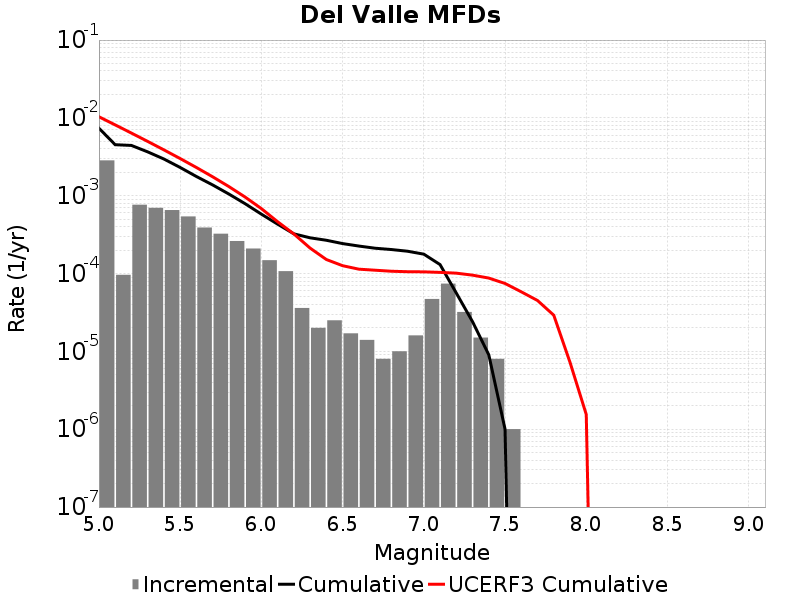

The table this chart was drawn from, first rows:
Magnitude, Incremental Rate, Cumulative Rate, UCERF3 Cumulative Rate
5.05, 0.002845, 0.007368, 0.01034
5.15, 9.6288786E-5, 0.004524, 0.008132
5.25, 7.6629827E-4, 0.004427, 0.00638
5.35, 6.990967E-4, 0.003661, 0.004987
5.45, 6.539614E-4, 0.002962, 0.003881
5.55, 5.4162444E-4, 0.002308, 0.003003
5.65, 3.901702E-4, 0.001766, 0.002305
5.75, 3.2497465E-4, 0.001376, 0.001751
5.85, 2.6178514E-4, 0.001051, 0.001311
5.95, 2.0962872E-4, 7.893675E-4, 9.6094765E-4
6.05, 1.4844522E-4, 5.7973876E-4, 6.8315223E-4
6.15, 1.0732188E-4, 4.3129353E-4, 4.6312375E-4
6.25, 3.6108297E-5, 3.2397165E-4, 3.2275167E-4
6.35, 2.0060164E-5, 2.8786337E-4, 2.1234198E-4
6.45, 2.5075205E-5, 2.678032E-4, 1.515022E-4
6.55, 1.705114E-5, 2.4272798E-4, 1.2620934E-4
6.65, 1.4042115E-5, 2.2567685E-4, 1.1386139E-4
6.75, 8.024066E-6, 2.1163473E-4, 1.1041064E-4
6.85, 1.0030082E-5, 2.0361067E-4, 1.0712946E-4
6.95, 1.6048132E-5, 1.9358059E-4, 1.0561199E-4
7.05, 4.7141388E-5, 1.7753245E-4, 1.05218875E-4
7.15, 7.422261E-5, 1.3039107E-4, 1.0351951E-4
7.25, 3.2096264E-5, 5.616846E-5, 1.0119088E-4
7.35, 1.5045123E-5, 2.4072197E-5, 9.538756E-5
7.45, 8.024066E-6, 9.027074E-6, 8.752637E-5
7.55, 1.0030083E-6, 1.0030083E-6, 7.459596E-5
7.65, 0.0, 0.0, 5.825307E-5
7.75, 0.0, 0.0, 4.5058678E-5
7.85, 0.0, 0.0, 2.9157374E-5
7.95, 0.0, 0.0, 7.2388475E-6
8.05, 0.0, 0.0, 1.5472061E-6
8.15, 0.0, 0.0, 0.0
8.25, 0.0, 0.0, 0.0
8.35, 0.0, 0.0, 0.0
8.45, 0.0, 0.0, 0.0
8.55, 0.0, 0.0, 0.0
8.65, 0.0, 0.0, 0.0
8.75, 0.0, 0.0, 0.0
8.85, 0.0, 0.0, 0.0
8.95, 0.0, 0.0, 0.0
9.05, 0.0, 0.0, 0.0
